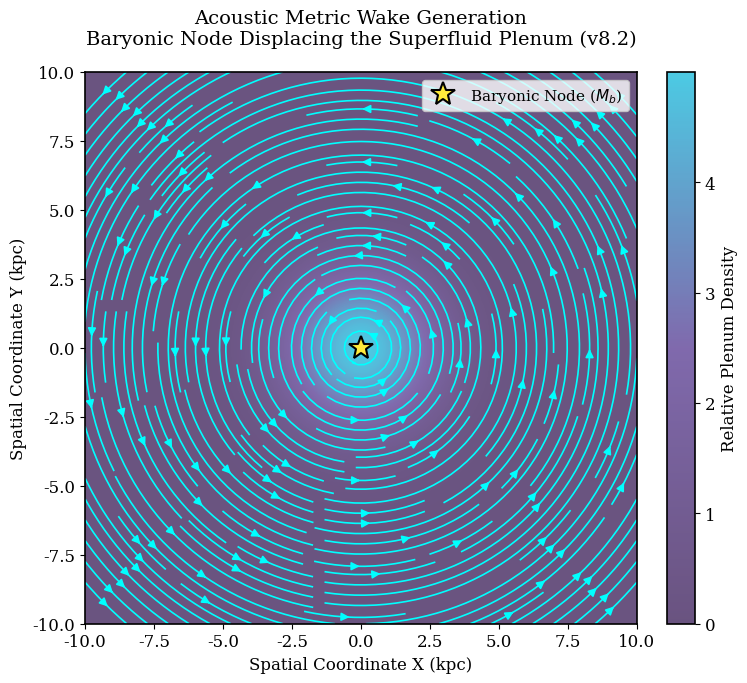

Here is the Python script that generated this plot:
import numpy as np
import matplotlib.pyplot as plt
from matplotlib.colors import LinearSegmentedColormap

# ====================== v8.2 PARAMETERS ======================
# Simple 2D grid for acoustic wake visualization (baryonic node at center)
x = np.linspace(-10, 10, 400)
y = np.linspace(-10, 10, 400)
X, Y = np.meshgrid(x, y)

# Baryonic node at origin (strong central displacement)
R = np.sqrt(X**2 + Y**2)
density = np.exp(-R**2 / 8) * 5.0                     # Gaussian density peak
v_x = -Y / (R + 1e-8) * np.exp(-R / 4)               # Rotational + radial wake flow
v_y =  X / (R + 1e-8) * np.exp(-R / 4)

# ==================== PUBLICATION-QUALITY PLOT ====================
plt.rcParams.update({
    'font.family': 'serif',
    'font.size': 12,
    'axes.titlesize': 14,
    'axes.labelsize': 12,
    'legend.fontsize': 11,
    'axes.linewidth': 1.2
})

fig, ax = plt.subplots(figsize=(8.5, 7))

# Density background (subtle purple-to-cyan colormap)
cmap = LinearSegmentedColormap.from_list('wake', ['#2a0a4a', '#4a2a8a', '#00b4d8'])
im = ax.imshow(density, extent=[-10, 10, -10, 10], origin='lower', cmap=cmap, alpha=0.7)

# Cyan streamlines (the plenum flow around the node)
ax.streamplot(X, Y, v_x, v_y, color='cyan', linewidth=1.2, density=1.8, arrowsize=1.2)

# Baryonic node marker
ax.plot(0, 0, '*', color='#ffeb3b', markersize=18, markeredgecolor='black', markeredgewidth=1.5, label='Baryonic Node ($M_b$)')

# Labels and formatting
ax.set_xlabel('Spatial Coordinate X (kpc)')
ax.set_ylabel('Spatial Coordinate Y (kpc)')
ax.set_title('Acoustic Metric Wake Generation\n'
             'Baryonic Node Displacing the Superfluid Plenum (v8.2)', pad=20)
ax.legend(loc='upper right')
ax.grid(False)

# Colorbar for density
cbar = fig.colorbar(im, ax=ax, fraction=0.046, pad=0.04)
cbar.set_label('Relative Plenum Density')

plt.tight_layout()

# Save high-resolution version
plt.savefig('itms_acoustic_wake_v8.2.png', dpi=600, bbox_inches='tight')
plt.show()

print("✅ Fig. 2 saved as itms_acoustic_wake_v8.2.png (600 dpi, publication quality)")
